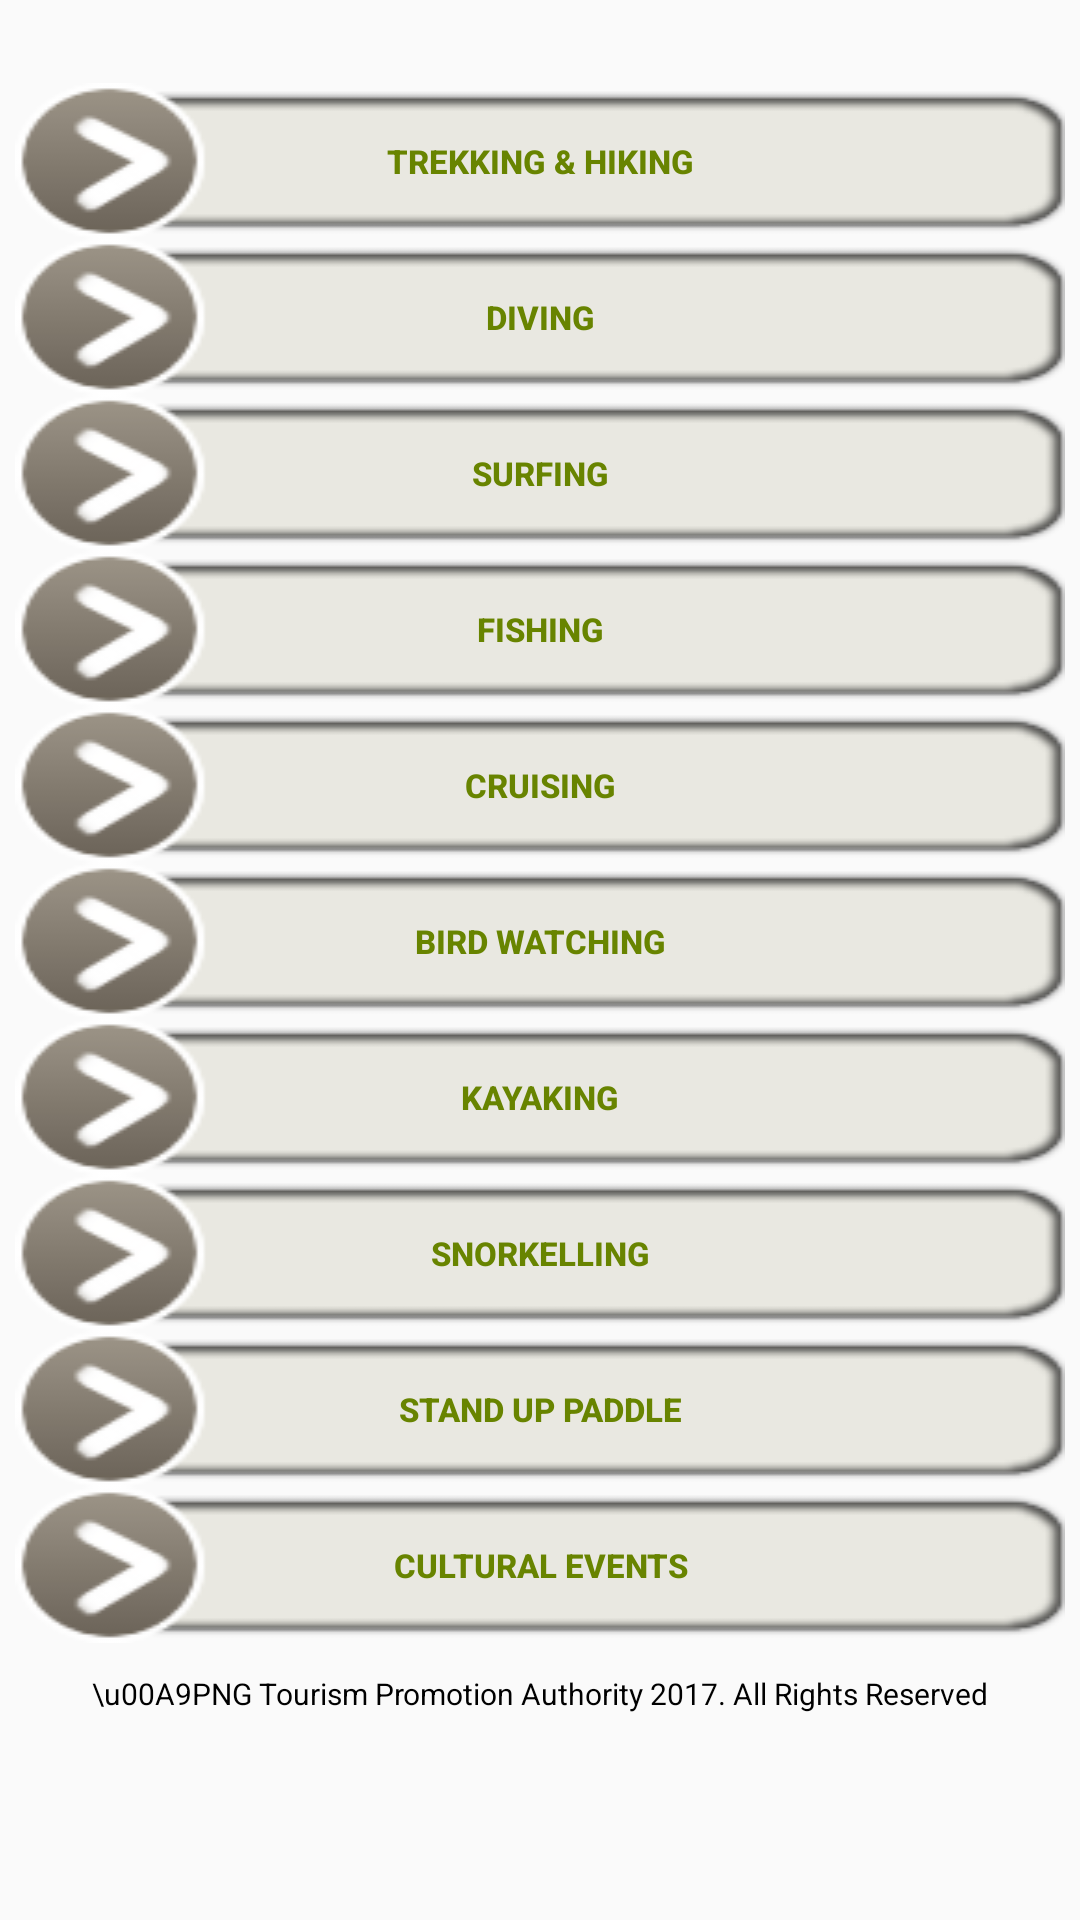

Here is an Android app screen rendered from its layout file. Give the layout XML and the strings, colors and styles it references.
<!-- AndroidManifest.xml: application theme AppTheme -->
<!-- res/layout/journeys_in_png.xml -->
<?xml version="1.0" encoding="utf-8"?>
<ScrollView
    xmlns:android="http://schemas.android.com/apk/res/android"
    android:layout_height="fill_parent"
    android:layout_width="fill_parent"
    android:fillViewport="true" >

<LinearLayout xmlns:android="http://schemas.android.com/apk/res/android"
    xmlns:tools="http://schemas.android.com/tools"
    android:orientation="vertical"
    android:layout_width="match_parent"
    android:layout_height="match_parent"
    android:fitsSystemWindows="true"
    tools:context="com.terminus.tpa.VisitTravelSites">

    
    <TextView
        android:id="@+id/intro_journeys_png"
        android:layout_width="match_parent"
        android:layout_height="wrap_content"
        android:textAlignment="gravity"
        android:textSize="13sp" />

    
    <Button
        android:id="@+id/trekkingHiking"
        android:layout_width="match_parent"
        android:layout_height="wrap_content"
        android:layout_marginTop="10dp"
        android:layout_marginLeft="5dp"
        android:layout_marginRight="5dp"
        android:background="@drawable/journeys_png_standard"
        android:text="Trekking &amp; Hiking"
        android:textSize="11sp"
        android:textStyle="bold"
        android:textColor="@color/colorButtonTextAdventures" />

    
    <Button
        android:id="@+id/diving"
        android:layout_width="match_parent"
        android:layout_height="wrap_content"
        android:layout_marginLeft="5dp"
        android:layout_marginRight="5dp"
        android:background="@drawable/journeys_png_standard"
        android:text="Diving"
        android:textSize="11sp"
        android:textStyle="bold"
        android:textColor="@color/colorButtonTextAdventures" />

    
    <Button
        android:id="@+id/surfing"
        android:layout_width="match_parent"
        android:layout_height="wrap_content"
        android:layout_marginLeft="5dp"
        android:layout_marginRight="5dp"
        android:background="@drawable/journeys_png_standard"
        android:text="Surfing"
        android:textSize="11sp"
        android:textStyle="bold"
        android:textColor="@color/colorButtonTextAdventures" />

    
    <Button
        android:id="@+id/fishing"
        android:layout_width="match_parent"
        android:layout_height="wrap_content"
        android:layout_marginLeft="5dp"
        android:layout_marginRight="5dp"
        android:background="@drawable/journeys_png_standard"
        android:text="Fishing"
        android:textSize="11sp"
        android:textStyle="bold"
        android:textColor="@color/colorButtonTextAdventures" />

    
    <Button
        android:id="@+id/cruising"
        android:layout_width="match_parent"
        android:layout_height="wrap_content"
        android:layout_marginLeft="5dp"
        android:layout_marginRight="5dp"
        android:background="@drawable/journeys_png_standard"
        android:text="Cruising"
        android:textSize="11sp"
        android:textStyle="bold"
        android:textColor="@color/colorButtonTextAdventures" />

    
    <Button
        android:id="@+id/birdWatching"
        android:layout_width="match_parent"
        android:layout_height="wrap_content"
        android:layout_marginLeft="5dp"
        android:layout_marginRight="5dp"
        android:background="@drawable/journeys_png_standard"
        android:text="Bird Watching"
        android:textSize="11sp"
        android:textStyle="bold"
        android:textColor="@color/colorButtonTextAdventures" />

    
    <Button
        android:id="@+id/kayaking"
        android:layout_width="match_parent"
        android:layout_height="wrap_content"
        android:layout_marginLeft="5dp"
        android:layout_marginRight="5dp"
        android:background="@drawable/journeys_png_standard"
        android:text="Kayaking"
        android:textSize="11sp"
        android:textStyle="bold"
        android:textColor="@color/colorButtonTextAdventures" />

    
    <Button
        android:id="@+id/snorkelling"
        android:layout_width="match_parent"
        android:layout_height="wrap_content"
        android:layout_marginLeft="5dp"
        android:layout_marginRight="5dp"
        android:background="@drawable/journeys_png_standard"
        android:text="Snorkelling"
        android:textSize="11sp"
        android:textStyle="bold"
        android:textColor="@color/colorButtonTextAdventures" />

    
    <Button
        android:id="@+id/standUpPaddle"
        android:layout_width="match_parent"
        android:layout_height="wrap_content"
        android:layout_marginLeft="5dp"
        android:layout_marginRight="5dp"
        android:background="@drawable/journeys_png_standard"
        android:text="Stand Up Paddle"
        android:textSize="11sp"
        android:textStyle="bold"
        android:textColor="@color/colorButtonTextAdventures" />

    
    <Button
        android:id="@+id/culturalEvents_journeys"
        android:layout_width="match_parent"
        android:layout_height="wrap_content"
        android:layout_marginLeft="5dp"
        android:layout_marginRight="5dp"
        android:background="@drawable/journeys_png_standard"
        android:text="Cultural Events"
        android:textSize="11sp"
        android:textStyle="bold"
        android:textColor="@color/colorButtonTextAdventures" />

    
    <TextView
        android:layout_width="match_parent"
        android:layout_height="wrap_content"
        android:textAlignment="center"
        android:layout_marginTop="10dp"
        android:layout_marginLeft="10dp"
        android:layout_marginRight="10dp"
        android:textColor="@color/colorPrimaryDark"
        android:textSize="10sp"
        android:text="\u00A9PNG Tourism Promotion Authority 2017. All Rights Reserved"/>

</LinearLayout>

</ScrollView>
<!-- resources referenced by this layout -->
<resources>
  <color name="colorButtonTextAdventures">#688400</color>
  <color name="colorPrimaryDark">#000000</color>
  <!-- drawable journeys_png_standard (drawable) -->
  <?xml version="1.0" encoding="utf-8"?>
  <selector xmlns:android="http://schemas.android.com/apk/res/android">
  
      <item android:state_pressed="false"
          android:drawable="@drawable/btn_tpa_a1_adventures_lil_standard" />
      <item android:state_pressed="true"
          android:drawable="@drawable/btn_tpa_a1_adventures_lil_standard_pressed" />
  
  </selector>
  <style name="AppTheme" parent="Theme.AppCompat.Light.DarkActionBar">
      
          
          <item name="colorPrimary">@color/colorPrimary</item>
          <item name="colorPrimaryDark">@color/colorPrimaryDark</item>
          <item name="colorAccent">@color/colorAccent</item>
      </style>
  <!-- drawable btn_tpa_a1_adventures_lil_standard: png bitmap (drawable, 85817 bytes) -->
  <!-- drawable btn_tpa_a1_adventures_lil_standard_pressed: png bitmap (drawable, 77941 bytes) -->
  <color name="colorPrimary">#241103</color>
  <color name="colorAccent">#006699</color>
</resources>
